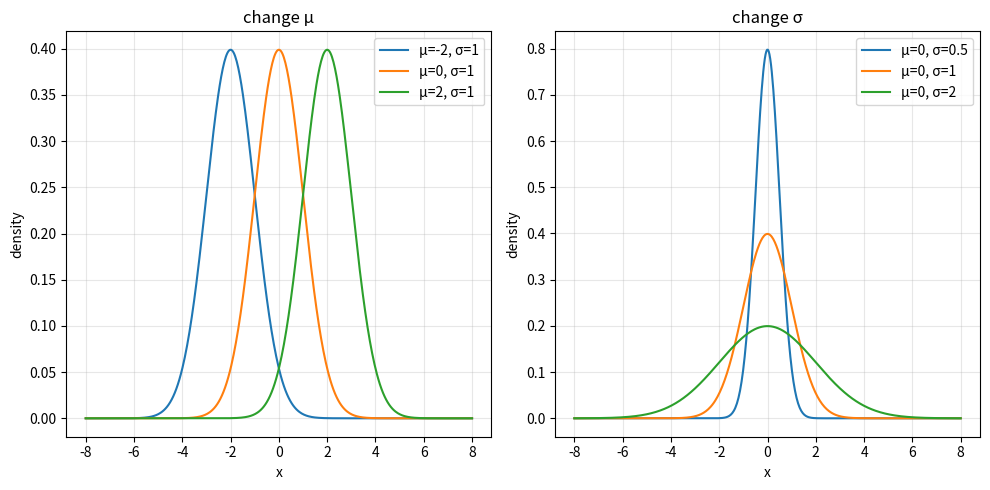

This figure's Python source:
import numpy as np
import matplotlib.pyplot as plt
from scipy import stats

x = np.linspace(-8, 8, 500)

plt.figure(figsize=(10, 5))

# `subplot()` 的作用是 激活 某一块，
# 之后所有绘图命令（`plot` 、`title` 、`xlabel` 、`legend` 、`grid` ）都作用在这块激活的区域上，
# 直到下一次调用`subplot()` 切换。

# 固定 σ=1，改 μ
plt.subplot(1, 2, 1)
for mu in [-2, 0, 2]:
    plt.plot(x, stats.norm.pdf(x, mu, 1), label=f'μ={mu}, σ=1')
plt.title('change μ')
plt.xlabel('x')
plt.ylabel('density')
plt.legend()
plt.grid(alpha=0.3)

# 固定 μ=0，改 σ
plt.subplot(1, 2, 2)
for sigma in [0.5, 1, 2]:
    plt.plot(x, stats.norm.pdf(x, 0, sigma), label=f'μ=0, σ={sigma}')
plt.title('change σ')
plt.xlabel('x')
plt.ylabel('density')
plt.legend()
plt.grid(alpha=0.3)

plt.tight_layout()
plt.show()
